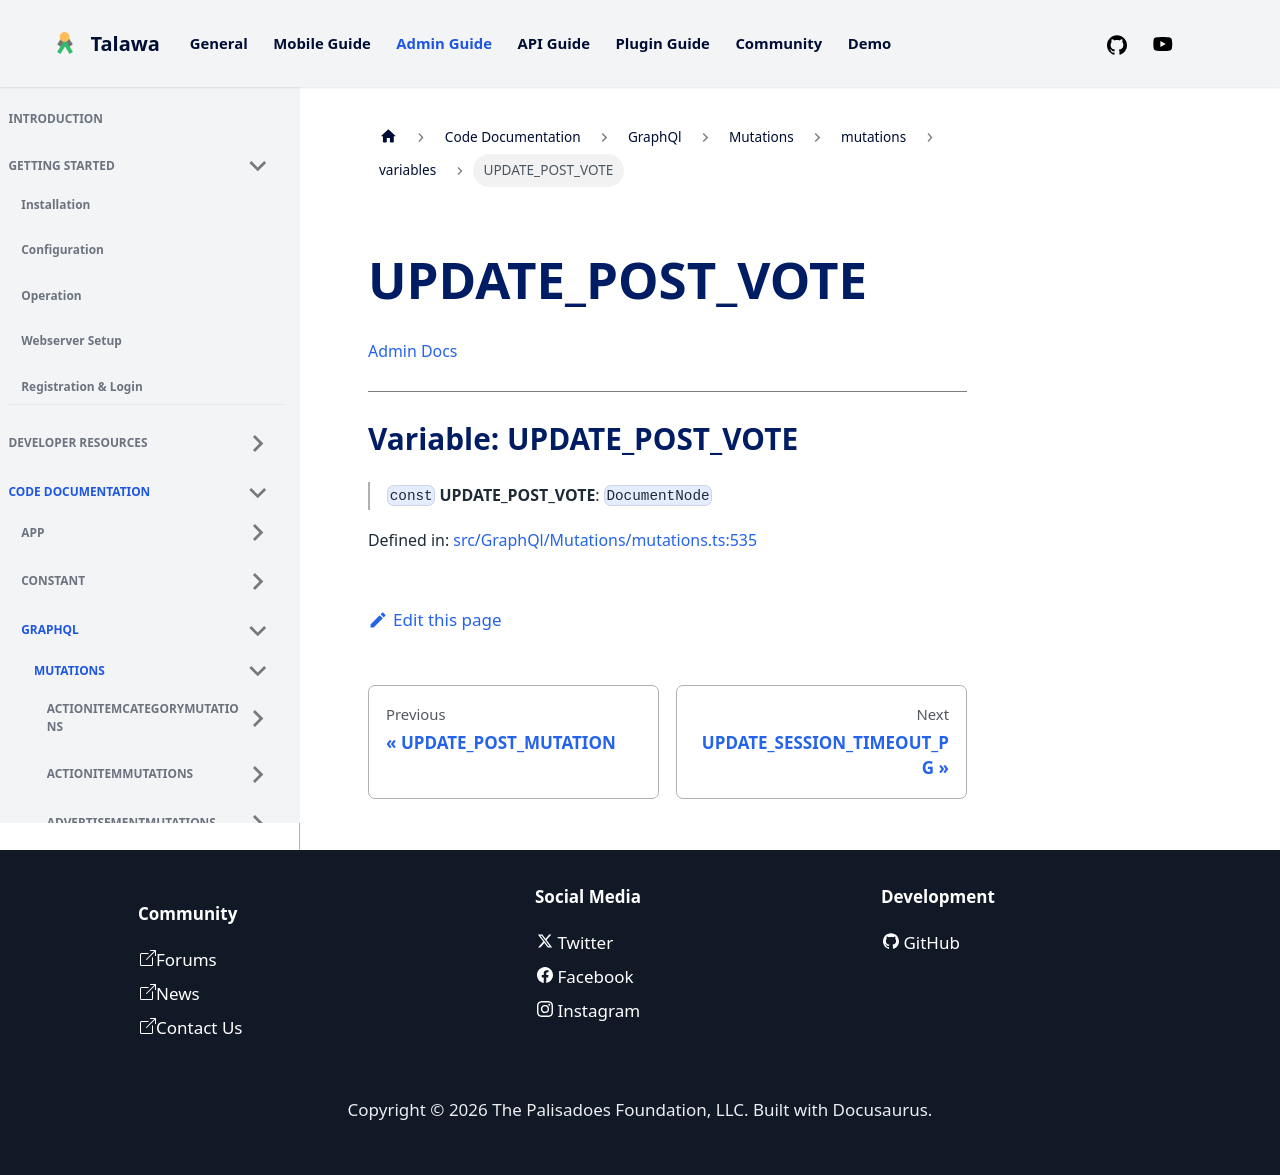

repository: PalisadoesFoundation/talawa-admin · page: docs/auto-docs/GraphQl/Mutations/mutations/variables/UPDATE_POST_VOTE/index.html · generator: docusaurus

[Admin Docs](/)

***

# Variable: UPDATE\_POST\_VOTE

> `const` **UPDATE\_POST\_VOTE**: `DocumentNode`

Defined in: [src/GraphQl/Mutations/mutations.ts:515](https://github.com/PalisadoesFoundation/talawa-admin/blob/main/src/GraphQl/Mutations/mutations.ts#L515)
